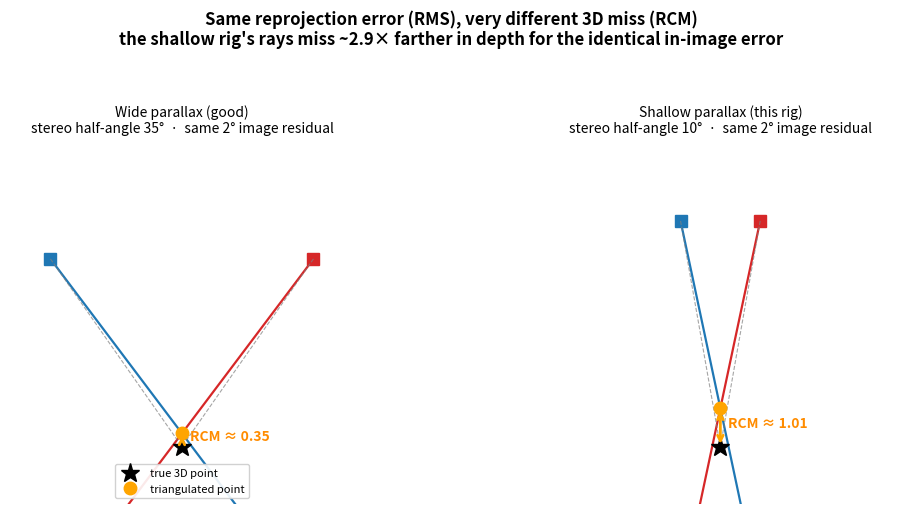

Reproduce this figure in Python. (Note: this script raises an exception after producing the figure.)
"""Generate the RMS-vs-RCM explanatory figure (docs/figures/rms_vs_rcm.png).

Two panels, same in-image residual, different stereo angle -> shows how a small
reprojection error (RMS) maps to a large 3D ray-miss (RCM) at shallow parallax.

    uv run python docs/figures/make_rms_vs_rcm_figure.py
"""
import matplotlib
matplotlib.use("Agg")
import matplotlib.pyplot as plt
import numpy as np


def rays(ax, half_angle_deg, title):
    """Draw two camera rays toward a target point with a small pointing error,
    and shade the resulting along-ray miss region. Geometry is schematic."""
    a = np.radians(half_angle_deg)
    target = np.array([0.0, 0.0])
    # Two camera centres, symmetric about +y, separated by the stereo angle.
    L = 6.0
    cam1 = target + L * np.array([-np.sin(a), np.cos(a)])
    cam2 = target + L * np.array([np.sin(a), np.cos(a)])

    # A small angular pointing error (same for both) -- the calibration residual.
    err = np.radians(2.0)

    def ray_dir(cam, sign):
        base = (target - cam) / np.linalg.norm(target - cam)
        # rotate the ray by +/- err about the camera centre (the calib residual)
        c, s = np.cos(sign * err), np.sin(sign * err)
        return np.array([c * base[0] - s * base[1], s * base[0] + c * base[1]])

    # Rotate the two rays in OPPOSITE senses so the intersection drifts in DEPTH
    # (toward/away), the failure mode shallow parallax amplifies.
    d1, d2 = ray_dir(cam1, +1), ray_dir(cam2, -1)

    # Intersection of the two perturbed rays: cam1 + t1 d1 == cam2 + t2 d2.
    A = np.column_stack([d1, -d2])
    t = np.linalg.solve(A, cam2 - cam1)
    tri = cam1 + t[0] * d1                     # triangulated point
    miss = np.linalg.norm(tri - target)        # 3D positioning error

    for cam, d, col in [(cam1, d1, "#1f77b4"), (cam2, d2, "#d62728")]:
        end = cam + (L + 3.0) * d
        ax.plot([cam[0], end[0]], [cam[1], end[1]], color=col, lw=1.6)
        ax.plot(*cam, "s", color=col, ms=8)
    # true (unperturbed) sight-lines, dashed
    for cam in (cam1, cam2):
        ax.plot([cam[0], target[0]], [cam[1], target[1]], color="gray",
                ls="--", lw=0.8, alpha=0.7)

    ax.plot(*target, "k*", ms=14, label="true 3D point")
    ax.plot(*tri, "o", color="orange", ms=9, label="triangulated point")
    ax.annotate("", xy=tri, xytext=target,
                arrowprops=dict(arrowstyle="<->", color="orange", lw=2))
    ax.text(tri[0] + 0.2, 0.5 * (tri[1] + target[1]), f"RCM ≈ {miss:.2f}",
            color="darkorange", ha="left", fontsize=10, fontweight="bold")

    ax.set_title(f"{title}\nstereo half-angle {half_angle_deg}°  ·  "
                 f"same 2° image residual", fontsize=10)
    ax.set_aspect("equal")
    ax.set_xlim(-4.5, 4.5)
    ax.set_ylim(-1.5, 8)
    ax.axis("off")
    return miss


fig, axes = plt.subplots(1, 2, figsize=(11, 5.2))
m_wide = rays(axes[0], 35, "Wide parallax (good)")
m_shallow = rays(axes[1], 10, "Shallow parallax (this rig)")
axes[0].legend(loc="lower center", fontsize=8, framealpha=0.9)

fig.suptitle(
    "Same reprojection error (RMS), very different 3D miss (RCM)\n"
    f"the shallow rig's rays miss ~{m_shallow / m_wide:.1f}× farther in depth "
    "for the identical in-image error",
    fontsize=12, fontweight="bold")
fig.tight_layout(rect=[0, 0, 1, 0.93])
out = "docs/figures/rms_vs_rcm.png"
fig.savefig(out, dpi=130)
print(f"wrote {out}  (wide miss {m_wide:.2f}, shallow miss {m_shallow:.2f})")
